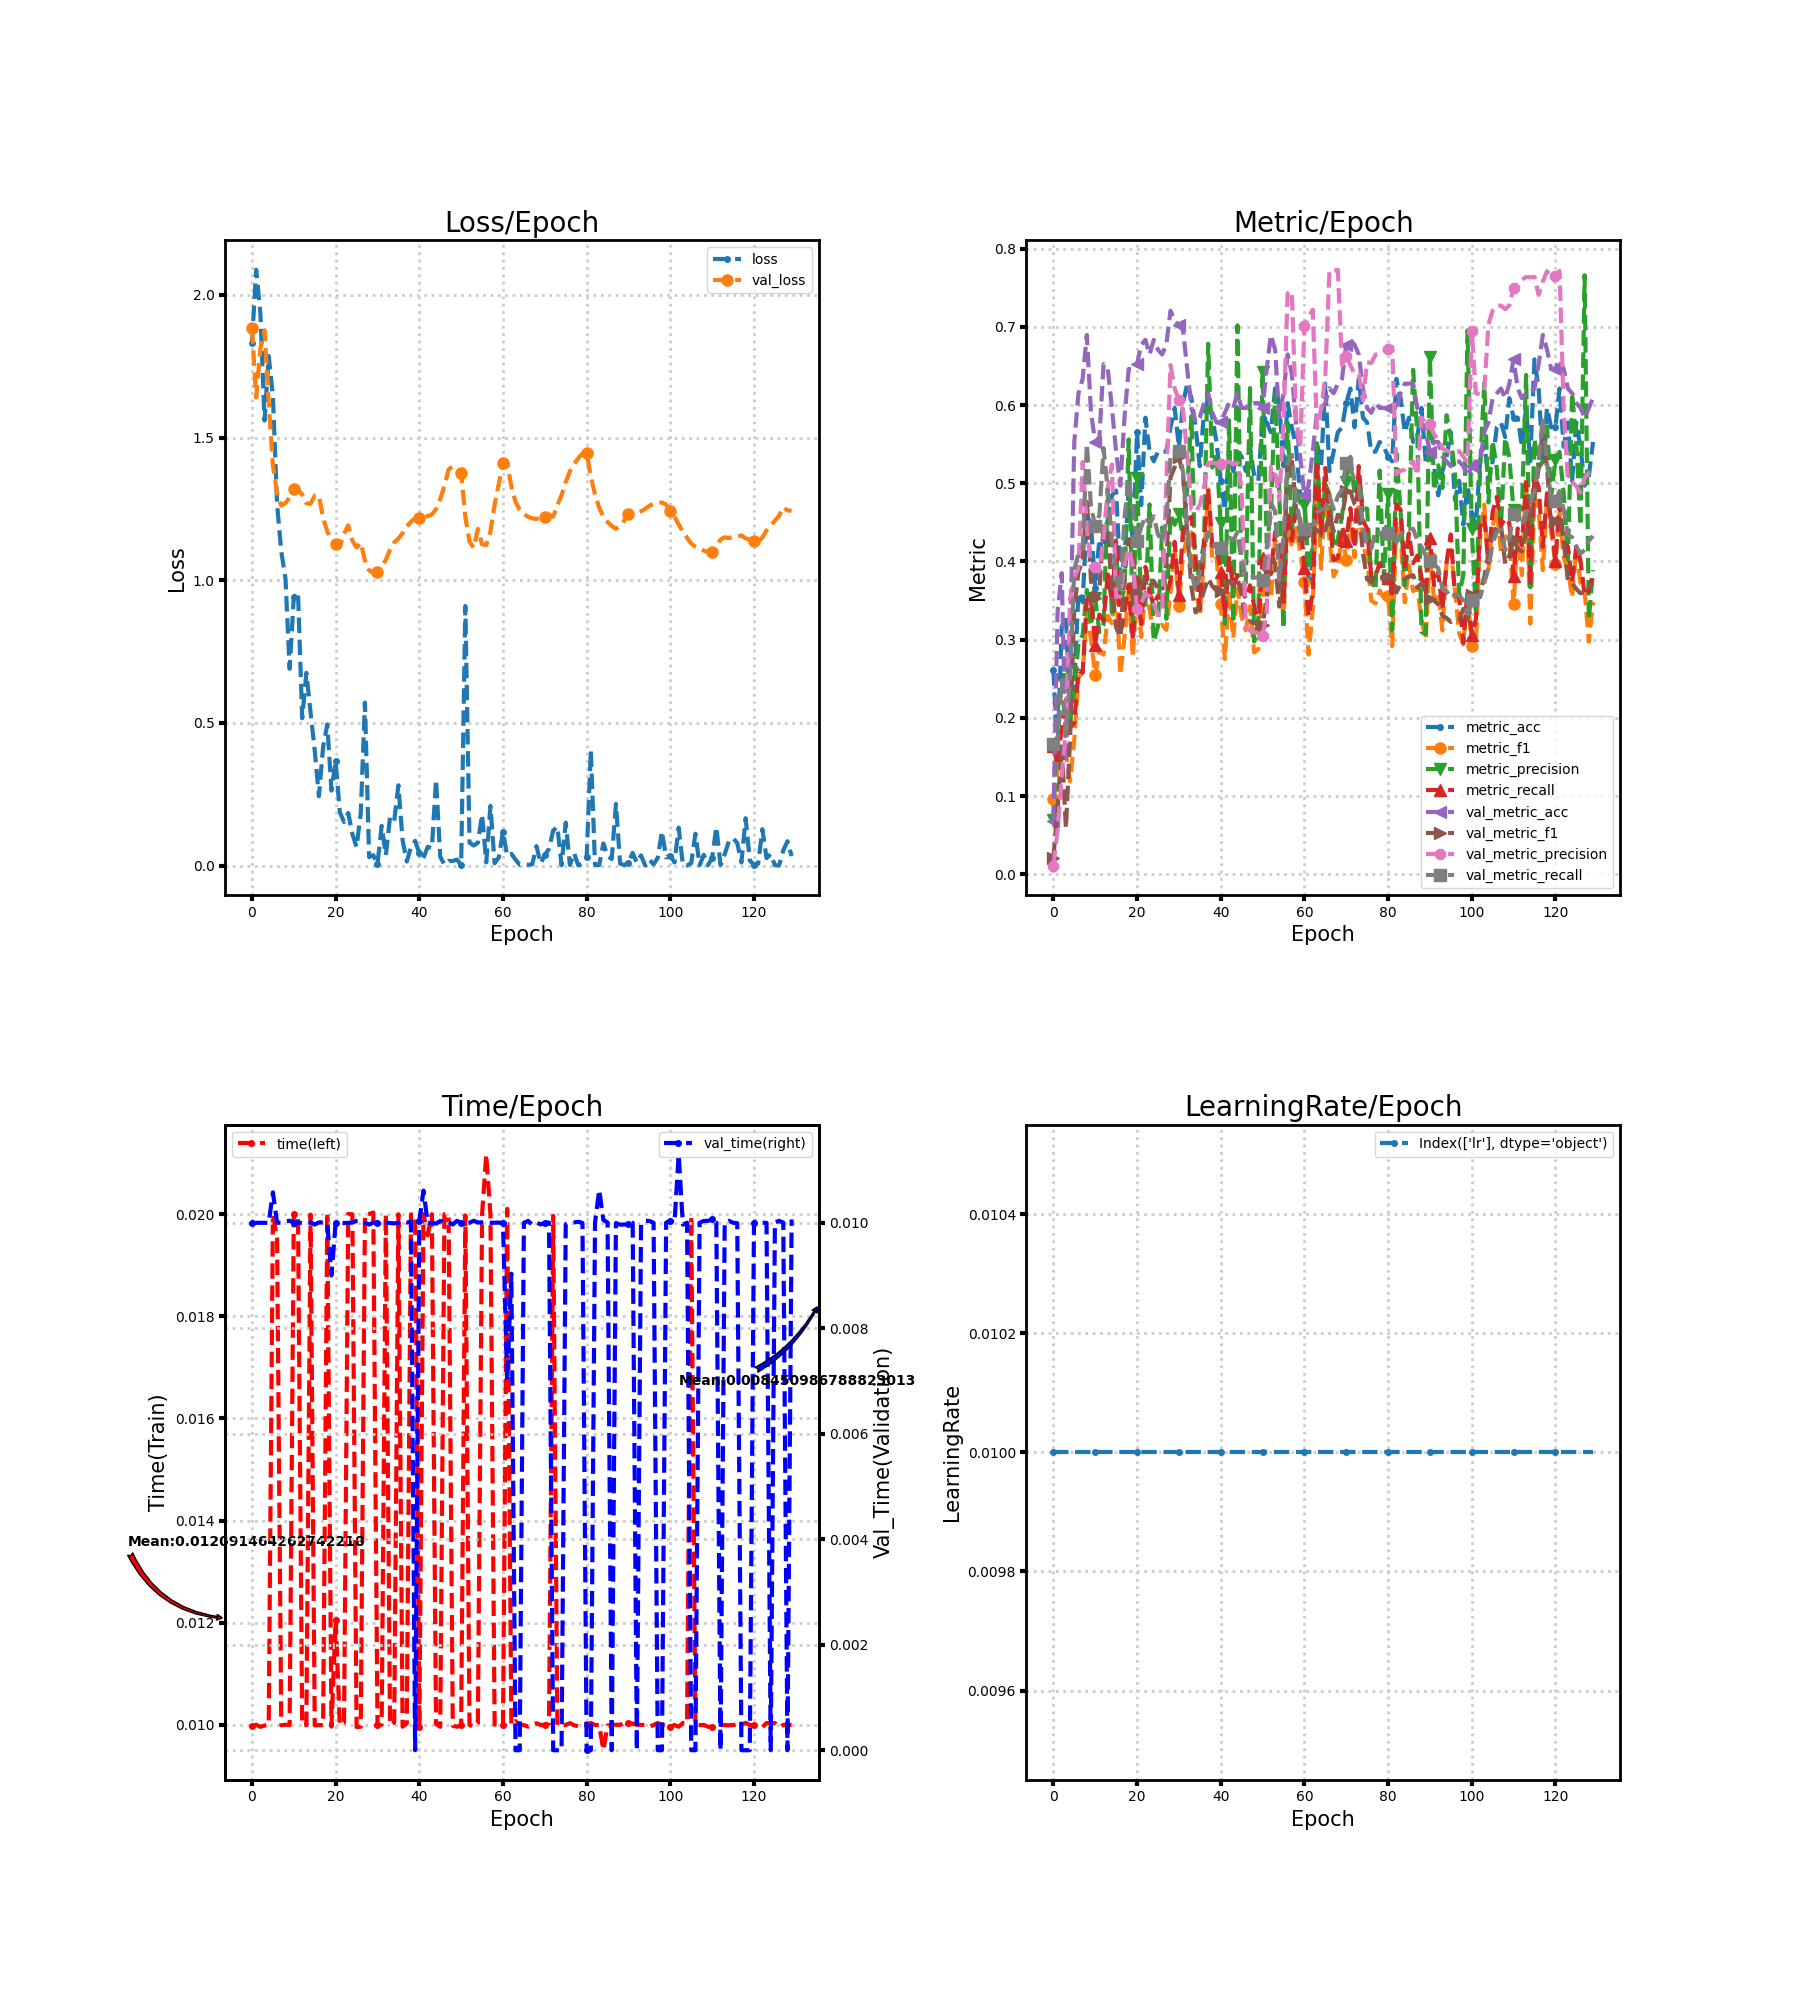

The table this chart was drawn from, first rows:
loss, metric_acc, metric_f1, metric_precision, metric_recall, time, lr, val_loss, val_metric_acc, val_metric_f1, val_metric_precision, val_metric_recall, val_time
1.832, 0.2609, 0.09702, 0.06921, 0.1636, 0.009971, 0.01, 1.883, 0.06832, 0.02132, 0.01139, 0.1667, 0.009989
2.088, 0.1553, 0.1325, 0.2112, 0.1396, 0.01, 0.01, 1.641, 0.3354, 0.08372, 0.0559, 0.1667, 0.009998
1.937, 0.3168, 0.1559, 0.236, 0.189, 0.009964, 0.01, 1.813, 0.3851, 0.1636, 0.1247, 0.2482, 0.009999
1.56, 0.3292, 0.154, 0.2747, 0.2266, 0.009989, 0.01, 1.876, 0.1429, 0.05897, 0.1868, 0.179, 0.009999
1.786, 0.205, 0.1189, 0.195, 0.1881, 0.01001, 0.01, 1.621, 0.2857, 0.174, 0.3526, 0.2515, 0.009997
1.645, 0.2422, 0.1724, 0.2349, 0.1938, 0.02, 0.01, 1.402, 0.5528, 0.3404, 0.3788, 0.3902, 0.01058
1.266, 0.3602, 0.2516, 0.2949, 0.2606, 0.01953, 0.01, 1.305, 0.6149, 0.387, 0.3929, 0.4096, 0.01
1.101, 0.3478, 0.2581, 0.3062, 0.2579, 0.009995, 0.01, 1.262, 0.6335, 0.4003, 0.5269, 0.4135, 0.009999
1.008, 0.4596, 0.3327, 0.3636, 0.3512, 0.01, 0.01, 1.271, 0.6894, 0.4814, 0.4439, 0.5506, 0.01003
0.6896, 0.4472, 0.3007, 0.3178, 0.3532, 0.009999, 0.01, 1.29, 0.5901, 0.3753, 0.3928, 0.4703, 0.01004
0.9417, 0.3665, 0.2544, 0.3534, 0.2937, 0.02, 0.01, 1.318, 0.5528, 0.353, 0.3929, 0.4451, 0.01
0.9584, 0.4286, 0.2873, 0.3097, 0.332, 0.02, 0.01, 1.317, 0.559, 0.3624, 0.3879, 0.4596, 0.01
0.5164, 0.4099, 0.2809, 0.3193, 0.3242, 0.01, 0.01, 1.3, 0.6522, 0.4447, 0.4294, 0.5449, 0.009991
0.6756, 0.4534, 0.3306, 0.4909, 0.3834, 0.01, 0.01, 1.27, 0.646, 0.4412, 0.4943, 0.4912, 0.01001
0.5368, 0.4845, 0.3209, 0.329, 0.3484, 0.01999, 0.01, 1.268, 0.5963, 0.3666, 0.524, 0.4253, 0.01001
0.4035, 0.4907, 0.3747, 0.4096, 0.4269, 0.009993, 0.01, 1.297, 0.5404, 0.3158, 0.3548, 0.3837, 0.009966
0.243, 0.3789, 0.2552, 0.3449, 0.3067, 0.009995, 0.01, 1.297, 0.4969, 0.3031, 0.3551, 0.3623, 0.01001
0.4157, 0.4037, 0.3023, 0.366, 0.336, 0.01, 0.01, 1.217, 0.5839, 0.3825, 0.3968, 0.4555, 0.01
0.4951, 0.4907, 0.3645, 0.556, 0.3704, 0.02003, 0.01, 1.172, 0.646, 0.4285, 0.4167, 0.5063, 0.01
0.263, 0.4224, 0.2772, 0.3139, 0.2987, 0.009967, 0.01, 1.138, 0.646, 0.4096, 0.3947, 0.4654, 0.009001
0.366, 0.5652, 0.3698, 0.507, 0.3747, 0.01206, 0.01, 1.127, 0.6522, 0.3575, 0.3389, 0.4259, 0.01
0.1873, 0.472, 0.3036, 0.3406, 0.3196, 0.01, 0.01, 1.122, 0.677, 0.3708, 0.3473, 0.4439, 0.009998
0.153, 0.5839, 0.3596, 0.3453, 0.3931, 0.01004, 0.01, 1.162, 0.6832, 0.377, 0.3587, 0.4579, 0.009995
0.1845, 0.5404, 0.3382, 0.4729, 0.3594, 0.02, 0.01, 1.192, 0.6646, 0.3681, 0.3557, 0.4479, 0.009997
0.1102, 0.528, 0.3053, 0.2976, 0.3453, 0.02, 0.01, 1.139, 0.6832, 0.375, 0.3461, 0.4577, 0.01
0.06525, 0.5404, 0.3143, 0.3168, 0.3562, 0.009961, 0.01, 1.115, 0.6708, 0.365, 0.3317, 0.4347, 0.01003
0.183, 0.5404, 0.3191, 0.4435, 0.3513, 0.009966, 0.01, 1.132, 0.6646, 0.3622, 0.3334, 0.4257, 0.01004
0.5713, 0.5404, 0.3126, 0.3267, 0.356, 0.01999, 0.01, 1.069, 0.677, 0.3983, 0.5015, 0.4513, 0.01
0.02996, 0.5714, 0.3616, 0.4595, 0.3761, 0.02, 0.01, 1.035, 0.7205, 0.5074, 0.651, 0.5338, 0.009966
0.03651, 0.5963, 0.4153, 0.4469, 0.4251, 0.02003, 0.01, 1.025, 0.7081, 0.5208, 0.621, 0.5305, 0.01
0.005943, 0.5466, 0.3429, 0.461, 0.3578, 0.009996, 0.01, 1.03, 0.7019, 0.5339, 0.607, 0.541, 0.009997
0.1395, 0.6025, 0.4099, 0.429, 0.4407, 0.01001, 0.01, 1.046, 0.6957, 0.5101, 0.5928, 0.5143, 0.009994
0.03661, 0.6273, 0.4297, 0.494, 0.4543, 0.02, 0.01, 1.072, 0.646, 0.4363, 0.537, 0.442, 0.01
0.1702, 0.6087, 0.4371, 0.5858, 0.4568, 0.01, 0.01, 1.107, 0.5963, 0.3676, 0.4661, 0.386, 0.009994
0.1566, 0.5714, 0.3705, 0.3662, 0.4057, 0.01005, 0.01, 1.133, 0.5776, 0.3348, 0.4635, 0.3631, 0.009988
0.2816, 0.5217, 0.3298, 0.3948, 0.3388, 0.02, 0.01, 1.146, 0.5839, 0.3442, 0.472, 0.3828, 0.009999
0.08919, 0.5901, 0.4025, 0.4223, 0.4249, 0.009967, 0.01, 1.165, 0.6025, 0.3624, 0.4944, 0.4145, 0.01004
0.01427, 0.6087, 0.4922, 0.6783, 0.4933, 0.01003, 0.01, 1.189, 0.6149, 0.3784, 0.5262, 0.4375, 0.01
0.06469, 0.5839, 0.4008, 0.5202, 0.4201, 0.02, 0.01, 1.205, 0.5901, 0.3684, 0.5264, 0.4242, 0.01002
0.08688, 0.5528, 0.4045, 0.5366, 0.4209, 0.01998, 0.01, 1.218, 0.5776, 0.3628, 0.525, 0.4175, 0.0
0.04257, 0.5031, 0.3453, 0.4486, 0.3864, 0.009964, 0.01, 1.219, 0.5776, 0.3628, 0.525, 0.4175, 0.01003
0.02667, 0.4658, 0.2755, 0.3201, 0.3304, 0.02, 0.01, 1.224, 0.5901, 0.3684, 0.5264, 0.4242, 0.01061
0.06571, 0.5404, 0.3634, 0.5804, 0.4044, 0.01959, 0.01, 1.224, 0.6025, 0.374, 0.5277, 0.4306, 0.009996
0.06132, 0.5155, 0.3019, 0.3213, 0.3667, 0.02, 0.01, 1.231, 0.5963, 0.3703, 0.5238, 0.4275, 0.01
0.3019, 0.5404, 0.3653, 0.7018, 0.3827, 0.01002, 0.01, 1.249, 0.6149, 0.3784, 0.5262, 0.4375, 0.009983
0.03123, 0.5342, 0.3289, 0.3716, 0.3641, 0.009964, 0.01, 1.285, 0.5963, 0.3571, 0.4924, 0.4003, 0.01003
0.003276, 0.5155, 0.312, 0.3727, 0.3528, 0.02, 0.01, 1.331, 0.5963, 0.3232, 0.3168, 0.3818, 0.01
0.0163, 0.5466, 0.3428, 0.6217, 0.3695, 0.02, 0.01, 1.388, 0.6025, 0.3236, 0.3116, 0.3851, 0.01001
0.01635, 0.5093, 0.2837, 0.2976, 0.3433, 0.009985, 0.01, 1.4, 0.6025, 0.3212, 0.3094, 0.3797, 0.009966
0.02124, 0.5031, 0.2878, 0.3277, 0.3143, 0.009964, 0.01, 1.391, 0.6025, 0.3217, 0.3088, 0.3795, 0.01004
0.002858, 0.5839, 0.3636, 0.6419, 0.4041, 0.01, 0.01, 1.377, 0.5963, 0.3185, 0.3043, 0.3761, 0.009994
0.9099, 0.5776, 0.3608, 0.4236, 0.3818, 0.01998, 0.01, 1.222, 0.646, 0.353, 0.3352, 0.4171, 0.009991
0.08053, 0.5652, 0.353, 0.461, 0.3842, 0.01, 0.01, 1.135, 0.6894, 0.4082, 0.5211, 0.4746, 0.01
0.07045, 0.6211, 0.4279, 0.6145, 0.4377, 0.00996, 0.01, 1.113, 0.6708, 0.3978, 0.5137, 0.4641, 0.01004
0.08018, 0.6025, 0.4117, 0.4871, 0.4226, 0.01003, 0.01, 1.18, 0.5839, 0.3425, 0.4784, 0.3739, 0.01
0.179, 0.5217, 0.3207, 0.3141, 0.3465, 0.01999, 0.01, 1.126, 0.6149, 0.4016, 0.5759, 0.4321, 0.01001
0.01141, 0.6025, 0.4596, 0.5772, 0.4637, 0.02117, 0.01, 1.124, 0.6646, 0.5194, 0.7428, 0.525, 0.01001
0.2092, 0.5714, 0.4176, 0.4393, 0.4268, 0.01999, 0.01, 1.171, 0.6398, 0.5303, 0.7452, 0.5363, 0.01
0.008125, 0.5466, 0.4425, 0.4928, 0.4701, 0.01001, 0.01, 1.265, 0.5776, 0.4678, 0.585, 0.4807, 0.01
0.0288, 0.4845, 0.4125, 0.475, 0.4536, 0.01003, 0.01, 1.338, 0.5342, 0.4341, 0.5457, 0.4467, 0.01
... 70 more rows
